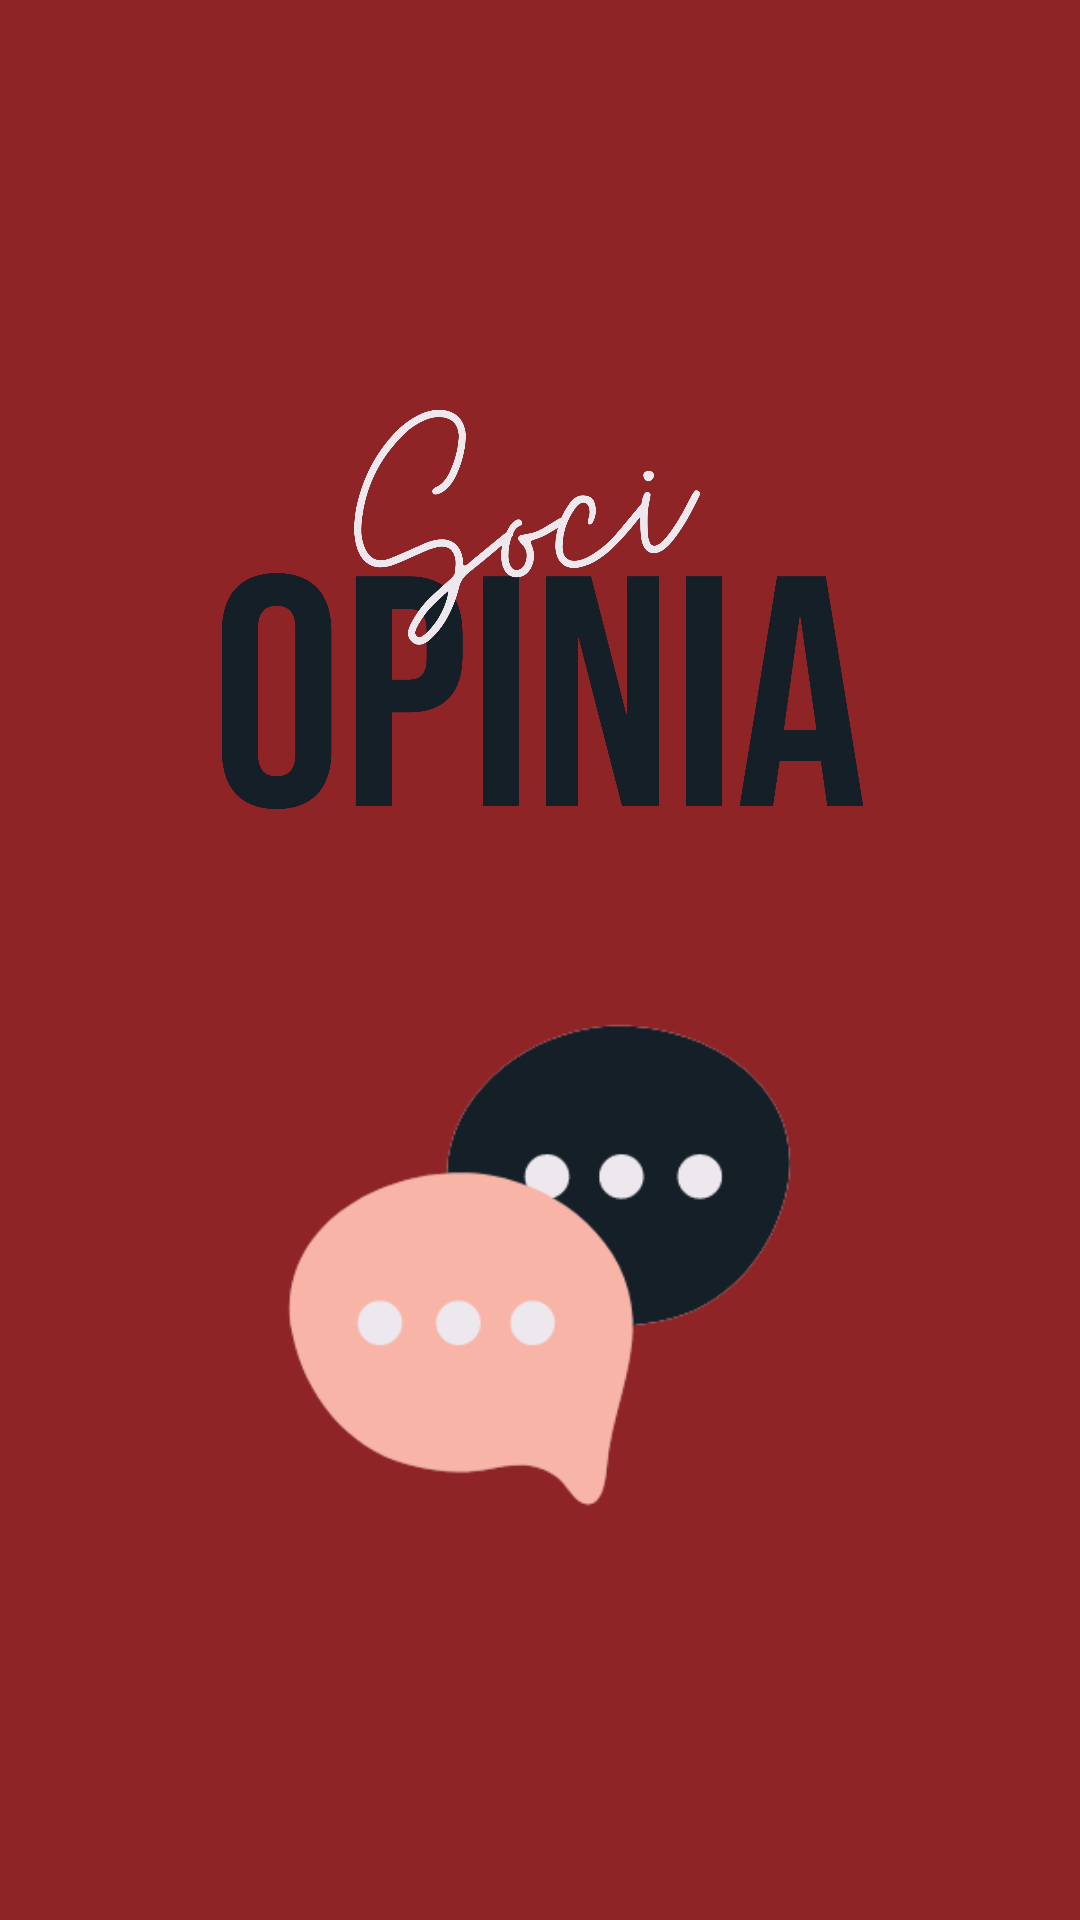

Write the Android layout XML for this screen, with the resource values it uses.
<!-- AndroidManifest.xml: application theme Theme.SociOpinia -->
<!-- res/layout/activity_main.xml -->
<?xml version="1.0" encoding="utf-8"?>
<androidx.constraintlayout.widget.ConstraintLayout xmlns:android="http://schemas.android.com/apk/res/android"
    xmlns:app="http://schemas.android.com/apk/res-auto"
    xmlns:tools="http://schemas.android.com/tools"
    android:layout_width="match_parent"
    android:layout_height="match_parent"
    tools:context=".MainActivity"
    android:background="@color/maroon">


    <ImageView
        android:id="@+id/SOLogo"
        android:layout_width="330dp"
        android:layout_height="329dp"
        android:layout_marginStart="55dp"
        android:layout_marginTop="40dp"
        android:layout_marginEnd="56dp"
        app:layout_constraintEnd_toEndOf="parent"
        app:layout_constraintStart_toStartOf="parent"
        app:layout_constraintTop_toTopOf="parent"
        app:srcCompat="@drawable/sociopinialogo" />

    <ImageView
        android:id="@+id/txtbbl"
        android:layout_width="300dp"
        android:layout_height="339dp"
        android:layout_marginTop="200dp"
        app:layout_constraintBottom_toBottomOf="parent"
        app:layout_constraintEnd_toEndOf="parent"
        app:layout_constraintStart_toStartOf="parent"
        app:layout_constraintTop_toTopOf="parent"
        app:srcCompat="@drawable/sociopinia"
        tools:ignore="MissingConstraints" />

    <ImageView
        android:id="@+id/phoneimg"
        android:layout_width="wrap_content"
        android:layout_height="500dp"
        android:layout_marginTop="370dp"
        app:layout_constraintBottom_toBottomOf="parent"
        app:layout_constraintEnd_toEndOf="parent"
        app:layout_constraintHorizontal_bias="0.0"
        app:layout_constraintStart_toStartOf="parent"
        app:layout_constraintTop_toTopOf="@+id/SOLogo"
        app:layout_constraintVertical_bias="0.0"
        app:srcCompat="@drawable/phone"
        tools:ignore="MissingConstraints" />



</androidx.constraintlayout.widget.ConstraintLayout>
<!-- resources referenced by this layout -->
<resources>
  <color name="maroon">#8F2427</color>
  <!-- drawable phone: png bitmap (drawable-v24, 27665 bytes) -->
  <!-- drawable sociopinia: png bitmap (drawable-v24, 18251 bytes) -->
  <!-- drawable sociopinialogo: png bitmap (drawable-v24, 151662 bytes) -->
  <style name="Theme.SociOpinia" parent="Theme.MaterialComponents.DayNight.NoActionBar.Bridge">
          
          <item name="colorPrimary">@color/colorPrimary</item>
          <item name="colorPrimaryVariant">@color/colorPrimaryDark</item>
          <item name="colorOnPrimary">@color/colorPrimary</item>
  
          
          <item name="colorSecondary">@color/colorPrimary</item>
          <item name="colorSecondaryVariant">@color/colorPrimaryDark</item>
          <item name="colorOnSecondary">@color/colorPrimary</item>
  
          
          <item name="android:statusBarColor" tools:targetApi="l">?attr/colorPrimaryVariant</item>
  
          
  
      </style>
  <color name="colorPrimary">#8F2427</color>
  <color name="colorPrimaryDark">#FF6200EE</color>
</resources>
